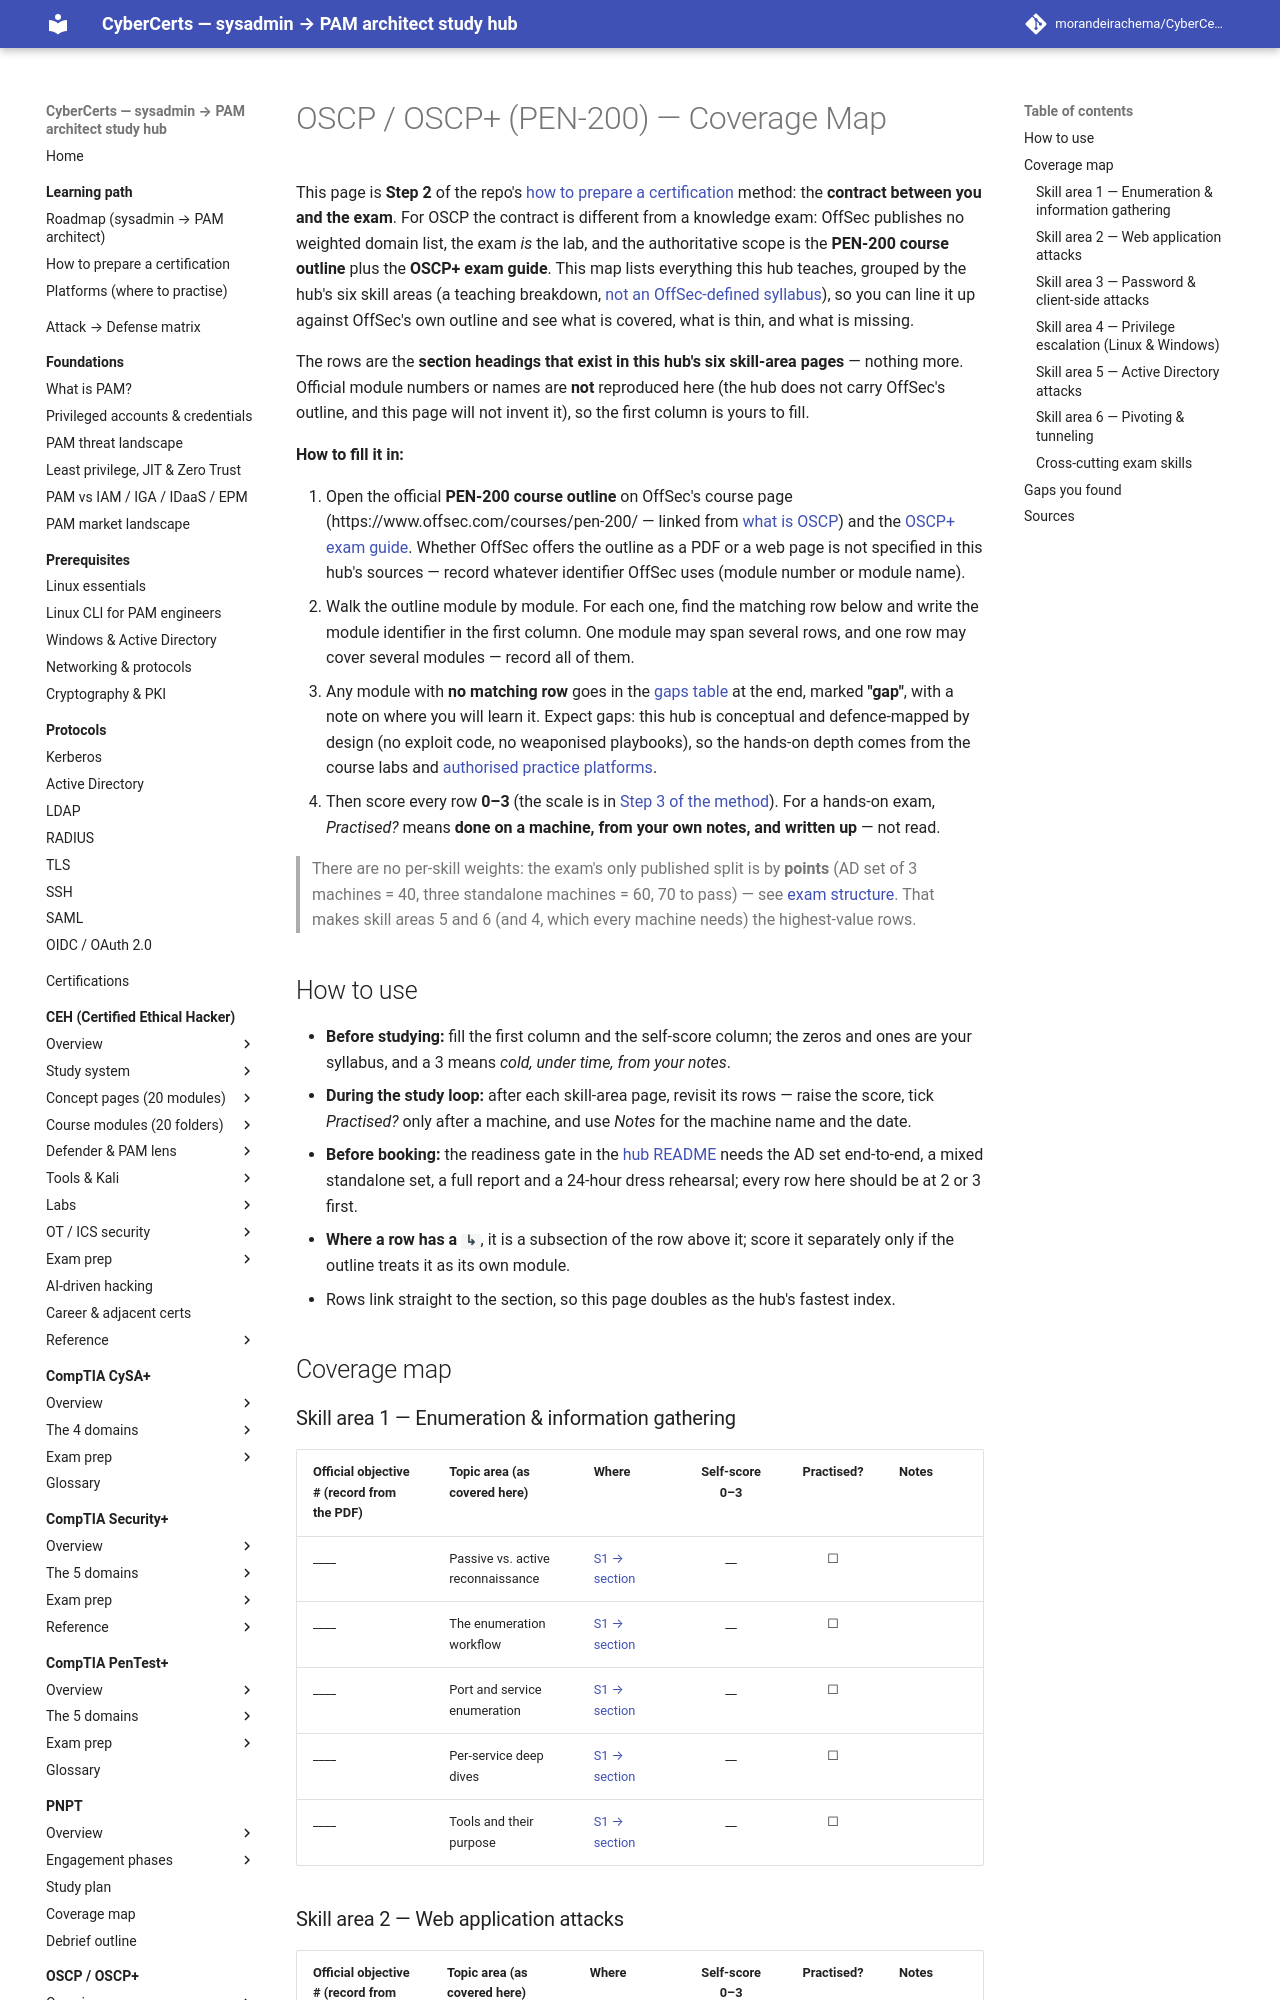

repository: morandeirachema/CyberCerts · page: certs/oscp/exam-prep/coverage-map/index.html · generator: mkdocs

# OSCP / OSCP+ (PEN-200) — Coverage Map

This page is **Step 2** of the repo's [how to prepare a certification](../../../learning/how-to-prepare-a-cert.md)
method: the **contract between you and the exam**. For OSCP the contract is different from a
knowledge exam: OffSec publishes no weighted domain list, the exam *is* the lab, and the
authoritative scope is the **PEN-200 course outline** plus the **OSCP+ exam guide**. This map
lists everything this hub teaches, grouped by the hub's six skill areas (a teaching breakdown,
[not an OffSec-defined syllabus](../topics/README.md)), so you can line it up against OffSec's
own outline and see what is covered, what is thin, and what is missing.

The rows are the **section headings that exist in this hub's six skill-area pages** — nothing
more. Official module numbers or names are **not** reproduced here (the hub does not carry
OffSec's outline, and this page will not invent it), so the first column is yours to fill.

**How to fill it in:**

1. Open the official **PEN-200 course outline** on OffSec's course page
   (https://www.offsec.com/courses/pen-200/ — linked from
   [what is OSCP](../00-overview/what-is-oscp.md)) and the
   [OSCP+ exam guide](https://help.offsec.com/hc/en-us/articles/360040165632-OSCP-Exam-Guide).
   Whether OffSec offers the outline as a PDF or a web page is not specified in this hub's
   sources — record whatever identifier OffSec uses (module number or module name).
2. Walk the outline module by module. For each one, find the matching row below and write the
   module identifier in the first column. One module may span several rows, and one row may
   cover several modules — record all of them.
3. Any module with **no matching row** goes in the [gaps table](#gaps-you-found) at the end,
   marked **"gap"**, with a note on where you will learn it. Expect gaps: this hub is
   conceptual and defence-mapped by design (no exploit code, no weaponised playbooks), so the
   hands-on depth comes from the course labs and
   [authorised practice platforms](../../../learning/platforms.md).
4. Then score every row **0–3** (the scale is in
   [Step 3 of the method](../../../learning/how-to-prepare-a-cert.md#step-3--self-assess)).
   For a hands-on exam, *Practised?* means **done on a machine, from your own notes, and
   written up** — not read.

> There are no per-skill weights: the exam's only published split is by **points**
> (AD set of 3 machines = 40, three standalone machines = 60, 70 to pass) — see
> [exam structure](../00-overview/exam-structure.md#how-the-100-points-are-distributed).
> That makes skill areas 5 and 6 (and 4, which every machine needs) the highest-value rows.

## How to use

- **Before studying:** fill the first column and the self-score column; the zeros and ones are
  your syllabus, and a 3 means *cold, under time, from your notes*.
- **During the study loop:** after each skill-area page, revisit its rows — raise the score,
  tick *Practised?* only after a machine, and use *Notes* for the machine name and the date.
- **Before booking:** the readiness gate in the [hub README](../README.md) needs the AD set
  end-to-end, a mixed standalone set, a full report and a 24-hour dress rehearsal; every row
  here should be at 2 or 3 first.
- **Where a row has a `↳`**, it is a subsection of the row above it; score it separately only if
  the outline treats it as its own module.
- Rows link straight to the section, so this page doubles as the hub's fastest index.

## Coverage map
